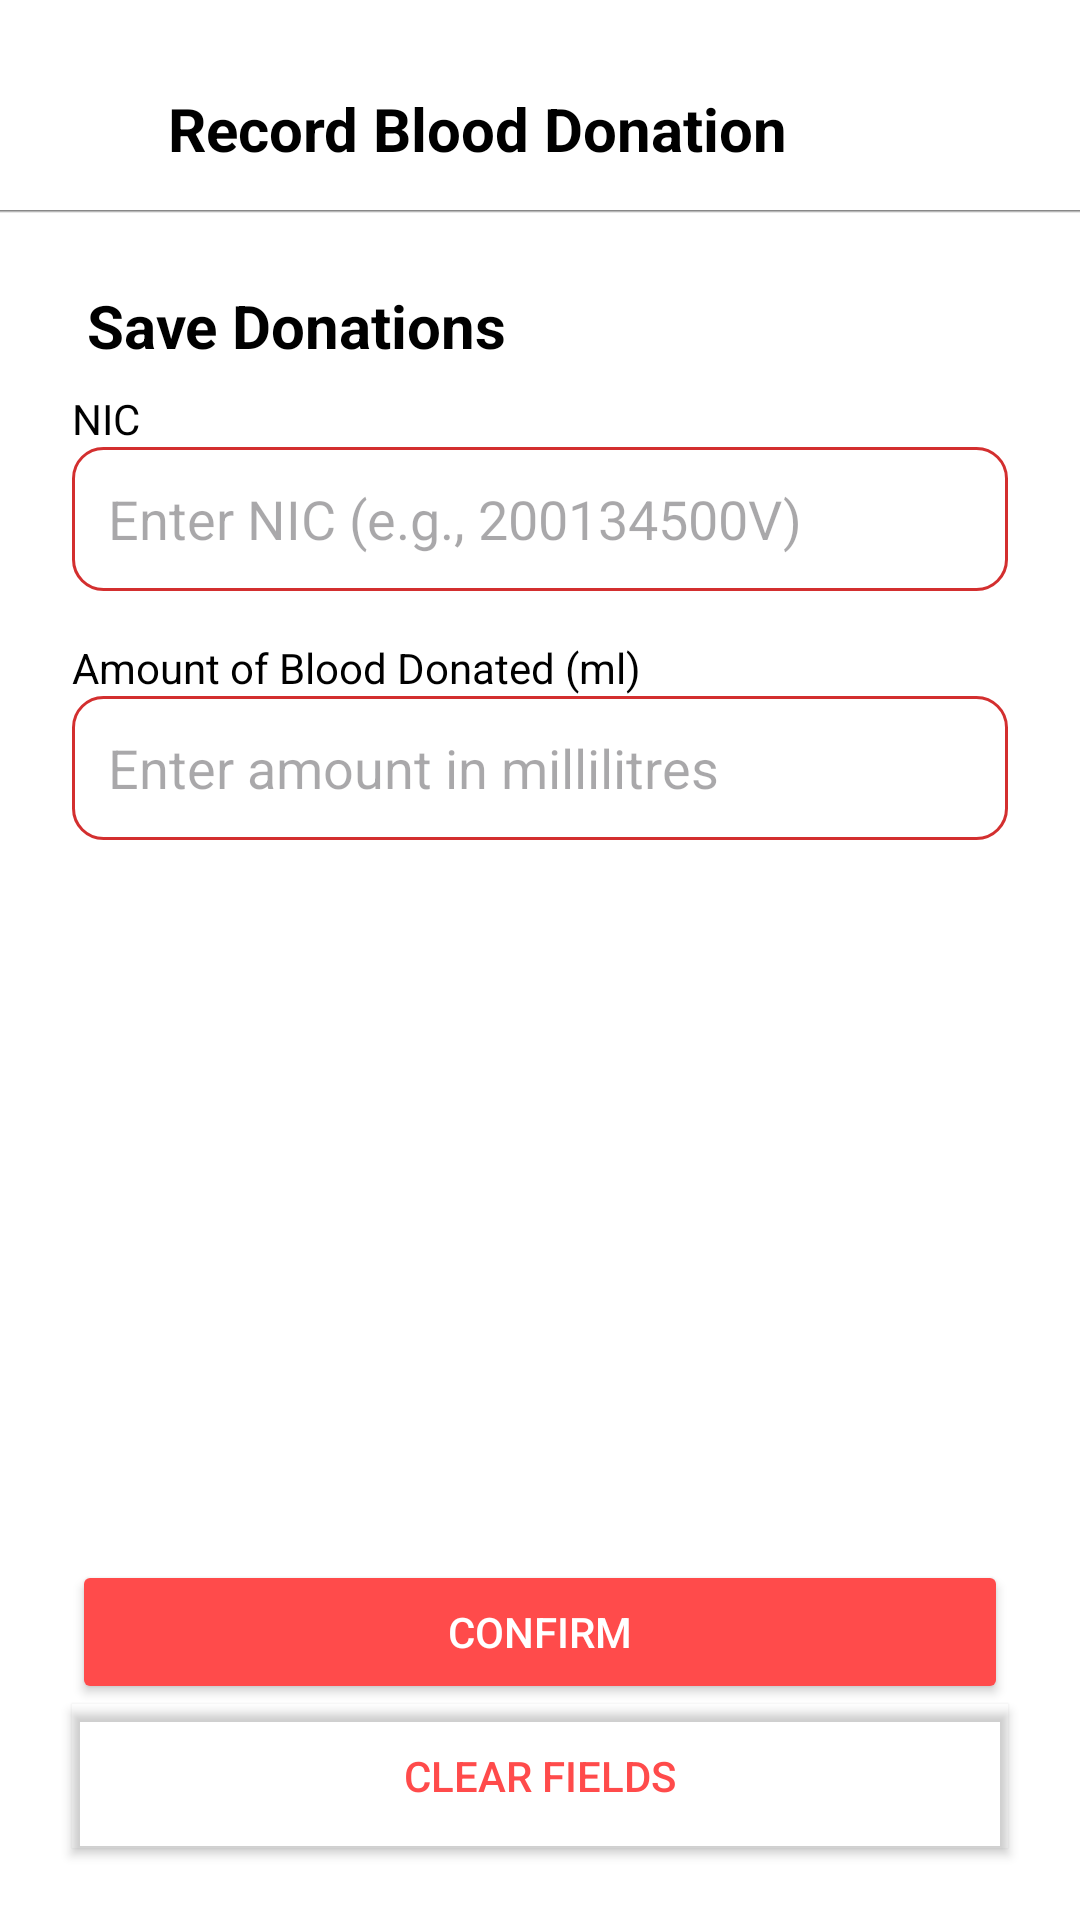

Reconstruct the res/layout file that produces this screen, plus the resources it refers to.
<!-- AndroidManifest.xml: application theme Theme.DONORlk -->
<!-- res/layout/activity_save_donations.xml -->
<?xml version="1.0" encoding="utf-8"?>
<RelativeLayout xmlns:android="http://schemas.android.com/apk/res/android"
    android:layout_width="match_parent"
    android:layout_height="match_parent"
    android:background="@android:color/white">

    
    <LinearLayout
        android:id="@+id/topBar"
        android:layout_width="match_parent"
        android:layout_height="56dp"
        android:orientation="horizontal"
        android:layout_marginTop="15dp"
        android:background="@drawable/top_bar_shadow"
        android:gravity="center_vertical">

        <ImageView
            android:id="@+id/backButton"
            android:layout_width="24dp"
            android:layout_height="24dp"
            android:layout_marginStart="16dp"
            android:src="@drawable/ic_back_arrow"
            android:contentDescription="Back" />

        <TextView
            android:layout_width="wrap_content"
            android:layout_height="wrap_content"
            android:text="Record Blood Donation"
            android:textSize="20sp"
            android:textStyle="bold"
            android:textColor="#000000"
            android:layout_marginStart="16dp" />
    </LinearLayout>

    
    <ScrollView
        android:layout_width="match_parent"
        android:layout_height="match_parent"
        android:layout_above="@+id/clearButton"
        android:layout_below="@id/topBar"
        android:padding="24dp">

        <LinearLayout
            android:layout_width="match_parent"
            android:layout_height="wrap_content"
            android:orientation="vertical">

            

            <TextView
                android:layout_width="wrap_content"
                android:layout_height="wrap_content"
                android:text="Save Donations"
                android:textSize="20sp"
                android:textStyle="bold"
                android:textColor="#000000"
                android:layout_marginStart="5dp" />
            
            <TextView
                android:layout_width="wrap_content"
                android:layout_height="wrap_content"
                android:text="NIC"
                android:textSize="14sp"
                android:textColor="#000000"
                android:layout_marginTop="8dp"/>

            <EditText
                android:id="@+id/nameEditText"
                android:layout_width="match_parent"
                android:layout_height="48dp"
                android:hint="Enter NIC (e.g., 200134500V)"
                android:background="@drawable/rounded_edittext"
                android:paddingHorizontal="12dp"
                android:layout_marginBottom="16dp"
                android:textColor="#000000" />

            
            <TextView
                android:layout_width="wrap_content"
                android:layout_height="wrap_content"
                android:text="Amount of Blood Donated (ml)"
                android:textSize="14sp"
                android:textColor="#000000" />

            <EditText
                android:id="@+id/emailEditText"
                android:layout_width="match_parent"
                android:layout_height="48dp"
                android:hint="Enter amount in millilitres"
                android:inputType="number"
                android:background="@drawable/rounded_edittext"
                android:paddingHorizontal="12dp"
                android:layout_marginBottom="16dp"
                android:textColor="#000000" />
        </LinearLayout>
    </ScrollView>

    
    <Button
        android:id="@+id/verifyButton"
        android:layout_width="match_parent"
        android:layout_height="48dp"
        android:text="Confirm"
        android:textColor="#FFFFFF"
        android:backgroundTint="#FF4B4B"
        android:layout_alignParentBottom="true"
        android:layout_marginStart="24dp"
        android:layout_marginEnd="24dp"
        android:layout_marginBottom="72dp" />

    
    <Button
        android:id="@+id/clearButton"
        android:layout_width="match_parent"
        android:layout_height="48dp"
        android:text="Clear Fields"
        android:textColor="#FF4B4B"
        android:background="@null"
        android:layout_margin="24dp"
        android:layout_alignParentBottom="true"
        android:layout_marginTop="8dp"
        android:padding="10dp"
        android:elevation="2dp"
        android:backgroundTint="@android:color/transparent"
        android:stateListAnimator="@null"
        android:outlineProvider="bounds"
        android:backgroundTintMode="src_in"
        android:foreground="?attr/selectableItemBackground" />

</RelativeLayout>
<!-- resources referenced by this layout -->
<resources>
  <!-- drawable rounded_edittext (drawable) -->
  <?xml version="1.0" encoding="utf-8"?>
  <shape xmlns:android="http://schemas.android.com/apk/res/android"
      android:shape="rectangle">
      <solid android:color="@color/white"/>
      <stroke android:width="1dp" android:color="@color/app_red" />
      <corners android:radius="10dp"/>
      <padding android:left="8dp" android:top="8dp"
          android:right="8dp" android:bottom="8dp"/>
  </shape>
  <!-- drawable top_bar_shadow (drawable) -->
  <layer-list xmlns:android="http://schemas.android.com/apk/res/android">
      
      <item>
          <shape android:shape="rectangle">
              <solid android:color="#FFFFFF"/>
          </shape>
      </item>
  
      
      <item android:top="55dp">
          <shape android:shape="rectangle">
              <gradient
                  android:startColor="#8F000000"
                  android:endColor="#00000000"
                  android:angle="270"/>
          </shape>
      </item>
  </layer-list>
  <style name="Theme.DONORlk" parent="Base.Theme.DONORlk" />
  <color name="white">#FFFFFF</color>
  <color name="app_red">#D32F2F</color>
  <style name="Base.Theme.DONORlk" parent="Theme.Material3.DayNight.NoActionBar">
          
          
      </style>
</resources>
